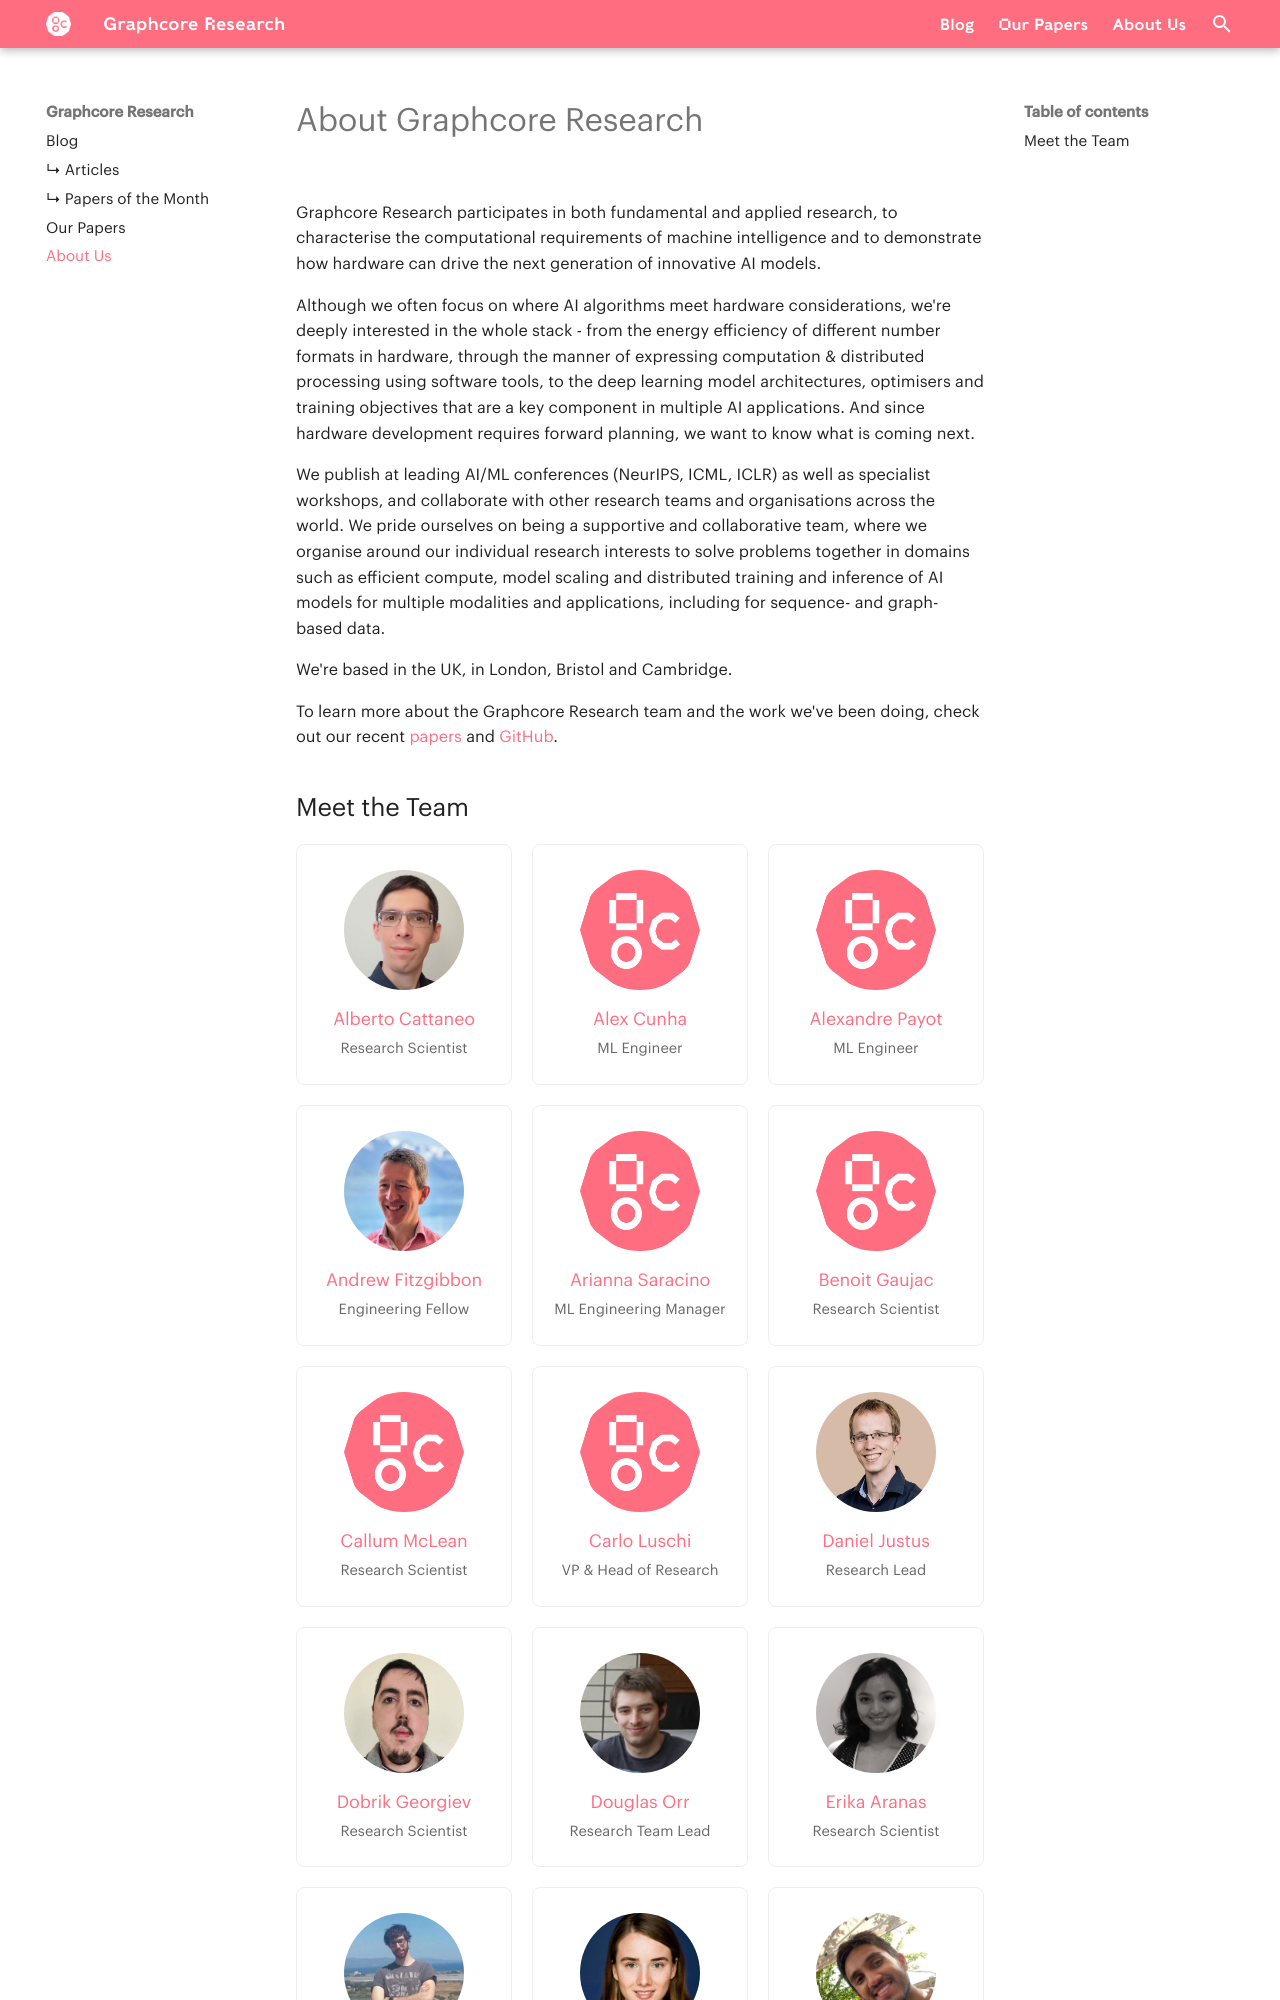

repository: graphcore-research/graphcore-research.github.io · page: about/index.html · generator: mkdocs

# About Us

Graphcore Research participates in both fundamental and applied research, to characterise the computational requirements of machine intelligence and to demonstrate how hardware can drive the next generation of innovative AI models.

Although we often focus on where AI algorithms meet hardware considerations, we're deeply interested in the whole stack - from the energy efficiency of different number formats in hardware, through the manner of expressing computation & distributed processing using software tools, to the deep learning model architectures, optimisers and training objectives that are a key component in multiple AI applications. And since hardware development requires forward planning, we want to know what is coming next.
